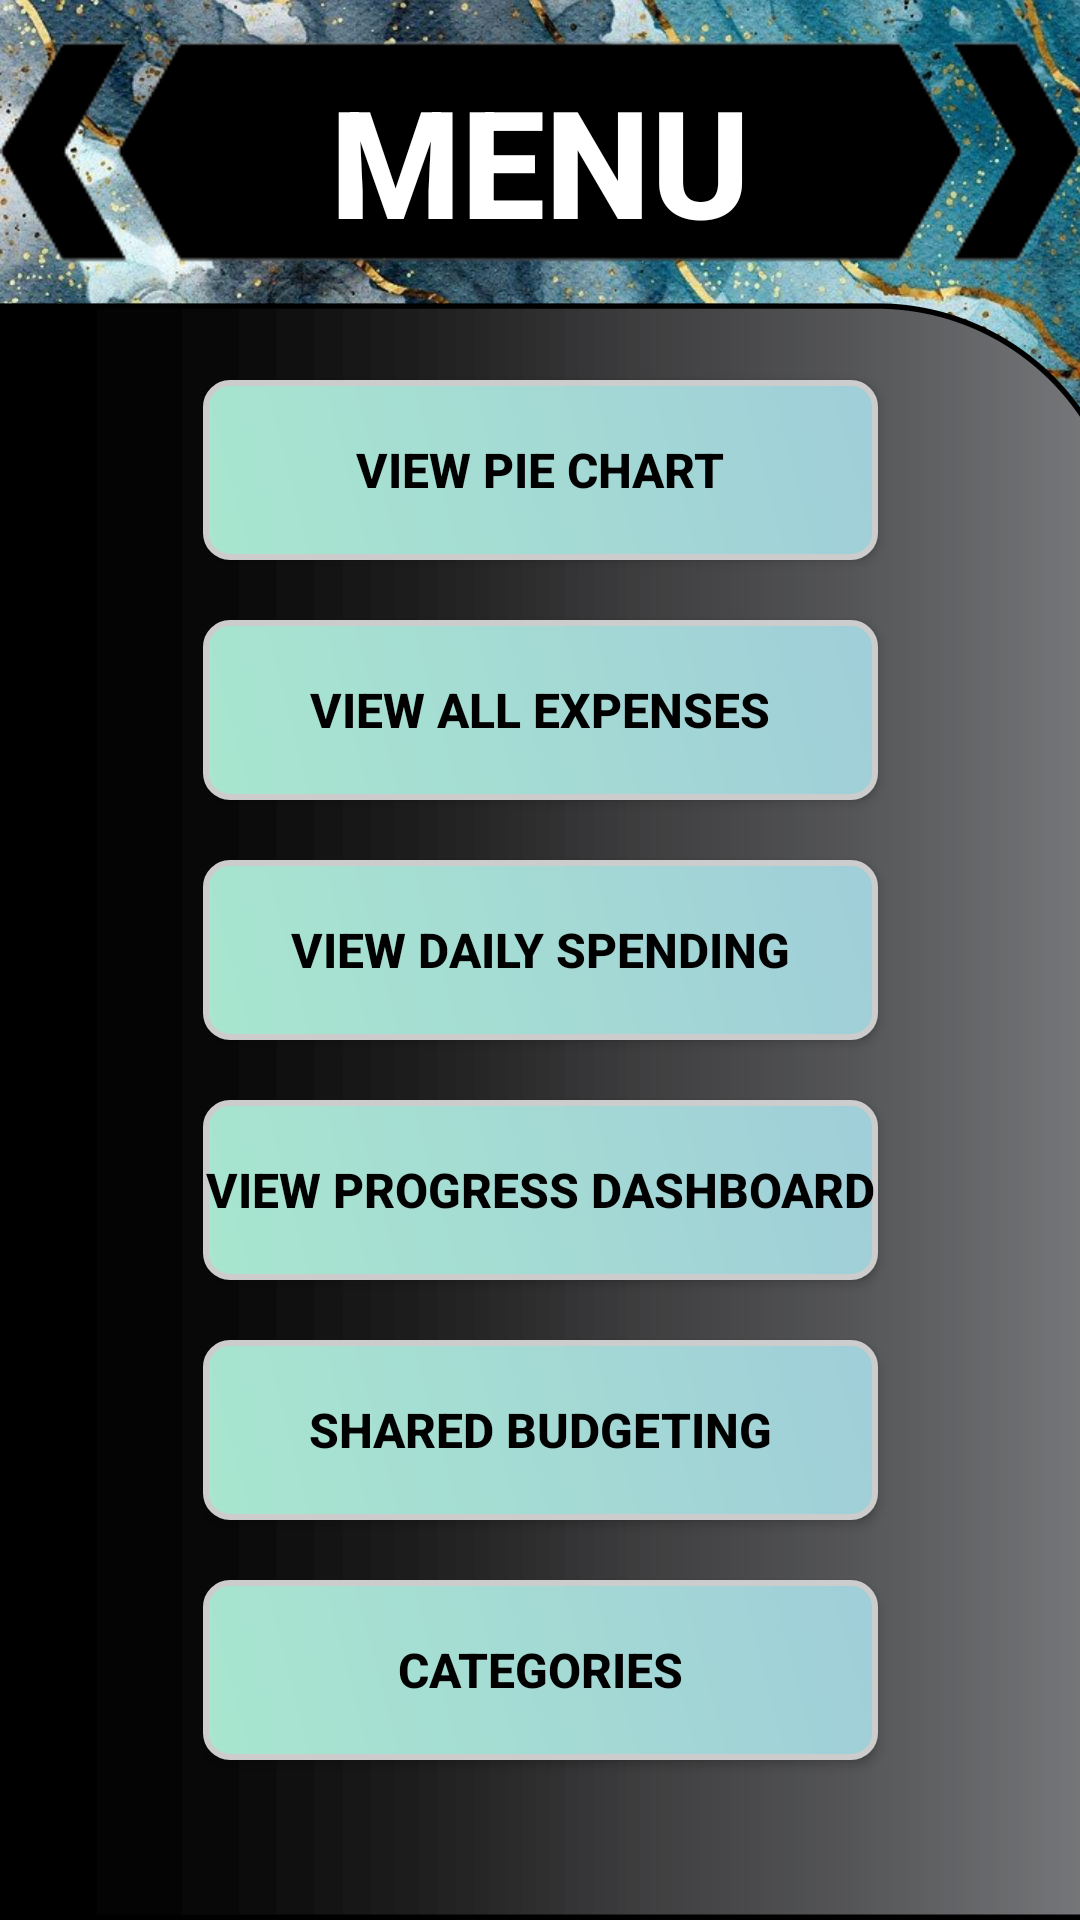

Produce the Android XML layout that renders to this screen, including the resource entries it uses.
<!-- AndroidManifest.xml: application theme Theme.BudgetBeatersPOE -->
<!-- res/layout/fragment_menu__nav.xml -->
<?xml version="1.0" encoding="utf-8"?>
<androidx.constraintlayout.widget.ConstraintLayout xmlns:android="http://schemas.android.com/apk/res/android"
    xmlns:app="http://schemas.android.com/apk/res-auto"
    xmlns:tools="http://schemas.android.com/tools"
    android:layout_width="match_parent"
    android:layout_height="match_parent"
    android:background="@drawable/bb_marble"
    tools:context=".Menu_NavFragment">

    
    <ImageView
        android:id="@+id/imageView"
        android:layout_width="wrap_content"
        android:layout_height="100dp"
        android:layout_marginTop="0dp"
        app:layout_constraintEnd_toEndOf="parent"
        app:layout_constraintHorizontal_bias="1.0"
        app:layout_constraintStart_toStartOf="parent"
        app:layout_constraintTop_toTopOf="parent"
        app:srcCompat="@drawable/title_banner" />


    
    <ImageView
        android:id="@+id/gradientCurvedBg"
        android:layout_width="0dp"
        android:layout_height="0dp"
        android:layout_marginTop="90dp"
        app:layout_constraintTop_toTopOf="parent"
        app:layout_constraintStart_toStartOf="parent"
        app:layout_constraintEnd_toEndOf="parent"
        app:layout_constraintBottom_toBottomOf="parent"
        android:scaleType="centerCrop"
        android:adjustViewBounds="false"
        app:srcCompat="@drawable/gradient_curved_bg"
        android:translationZ="-1dp" />

    
    <TextView
        android:id="@+id/Menutxt"
        android:layout_width="wrap_content"
        android:layout_height="wrap_content"
        android:text="MENU"
        android:textColor="@android:color/white"
        android:textSize="50sp"
        android:textStyle="bold"
        android:fontFamily="sans-serif-medium"
        android:gravity="center"
        app:layout_constraintTop_toTopOf="parent"
        app:layout_constraintStart_toStartOf="parent"
        app:layout_constraintEnd_toEndOf="parent"
        android:layout_marginTop="20dp" />

    
    <Button
        android:id="@+id/viewPieChartBtn"
        android:layout_width="225dp"
        android:layout_height="60dp"
        android:layout_marginTop="40dp"
        android:background="@drawable/pastel_green_blue_gradient"
        android:backgroundTint="@null"
        android:text="VIEW PIE CHART"
        android:textColor="@android:color/black"
        android:textSize="16sp"
        android:textStyle="bold"
        app:layout_constraintTop_toBottomOf="@id/Menutxt"
        app:layout_constraintStart_toStartOf="parent"
        app:layout_constraintEnd_toEndOf="parent" />

    
    <Button
        android:id="@+id/viewAllExpensesBtn"
        android:layout_width="225dp"
        android:layout_height="60dp"
        android:layout_marginTop="20dp"
        android:background="@drawable/pastel_green_blue_gradient"
        android:backgroundTint="@null"
        android:text="VIEW ALL EXPENSES"
        android:textColor="@android:color/black"
        android:textSize="16sp"
        android:textStyle="bold"
        app:layout_constraintTop_toBottomOf="@id/viewPieChartBtn"
        app:layout_constraintStart_toStartOf="parent"
        app:layout_constraintEnd_toEndOf="parent" />

    
    <Button
        android:id="@+id/viewDailySpendingBtn"
        android:layout_width="225dp"
        android:layout_height="60dp"
        android:layout_marginTop="20dp"
        android:background="@drawable/pastel_green_blue_gradient"
        android:backgroundTint="@null"
        android:text="VIEW DAILY SPENDING"
        android:textColor="@android:color/black"
        android:textSize="16sp"
        android:textStyle="bold"
        app:layout_constraintTop_toBottomOf="@id/viewAllExpensesBtn"
        app:layout_constraintStart_toStartOf="parent"
        app:layout_constraintEnd_toEndOf="parent" />

    
    <Button
        android:id="@+id/viewProgressDashboardBtn"
        android:layout_width="225dp"
        android:layout_height="60dp"
        android:layout_marginTop="20dp"
        android:background="@drawable/pastel_green_blue_gradient"
        android:backgroundTint="@null"
        android:text="VIEW PROGRESS DASHBOARD"
        android:textColor="@android:color/black"
        android:textSize="16sp"
        android:textStyle="bold"
        app:layout_constraintTop_toBottomOf="@id/viewDailySpendingBtn"
        app:layout_constraintStart_toStartOf="parent"
        app:layout_constraintEnd_toEndOf="parent" />

    
    <Button
        android:id="@+id/sharedBudgetingBtn"
        android:layout_width="225dp"
        android:layout_height="60dp"
        android:layout_marginTop="20dp"
        android:background="@drawable/pastel_green_blue_gradient"
        android:backgroundTint="@null"
        android:text="SHARED BUDGETING"
        android:textColor="@android:color/black"
        android:textSize="16sp"
        android:textStyle="bold"
        app:layout_constraintTop_toBottomOf="@id/viewProgressDashboardBtn"
        app:layout_constraintStart_toStartOf="parent"
        app:layout_constraintEnd_toEndOf="parent" />

    
    <Button
        android:id="@+id/categoriesBtn"
        android:layout_width="225dp"
        android:layout_height="60dp"
        android:layout_marginTop="20dp"
        android:background="@drawable/pastel_green_blue_gradient"
        android:backgroundTint="@null"
        android:text="CATEGORIES"
        android:textColor="@android:color/black"
        android:textSize="16sp"
        android:textStyle="bold"
        app:layout_constraintTop_toBottomOf="@id/sharedBudgetingBtn"
        app:layout_constraintStart_toStartOf="parent"
        app:layout_constraintEnd_toEndOf="parent" />

</androidx.constraintlayout.widget.ConstraintLayout>
<!-- resources referenced by this layout -->
<resources>
  <!-- drawable bb_marble: jpg bitmap (drawable, 536233 bytes) -->
  <!-- drawable gradient_curved_bg: png bitmap (drawable, 54420 bytes) -->
  <!-- drawable pastel_green_blue_gradient (drawable) -->
  <shape xmlns:android="http://schemas.android.com/apk/res/android"
      android:shape="rectangle">
  
      <gradient
          android:type="linear"
          android:angle="45"
          android:startColor="#A8E6CF"
          android:endColor="#A0CED9" />
  
      <stroke
          android:width="2dp"
          android:color="#CCCCCC" />
  
      <corners android:radius="8dp" />
  </shape>
  <!-- drawable title_banner: png bitmap (drawable, 3646 bytes) -->
  <style name="Theme.BudgetBeatersPOE" parent="Base.Theme.BudgetBeatersPOE">
          <item name="materialButtonStyle">@style/MyButton</item>
      </style>
  <style name="Base.Theme.BudgetBeatersPOE" parent="Theme.Material3.DayNight.NoActionBar" />
  <style name="MyButton" parent="Widget.Material3.Button">
          <item name="backgroundTint">@null</item>
          <item name="android:backgroundTint">@null</item>
      </style>
</resources>
